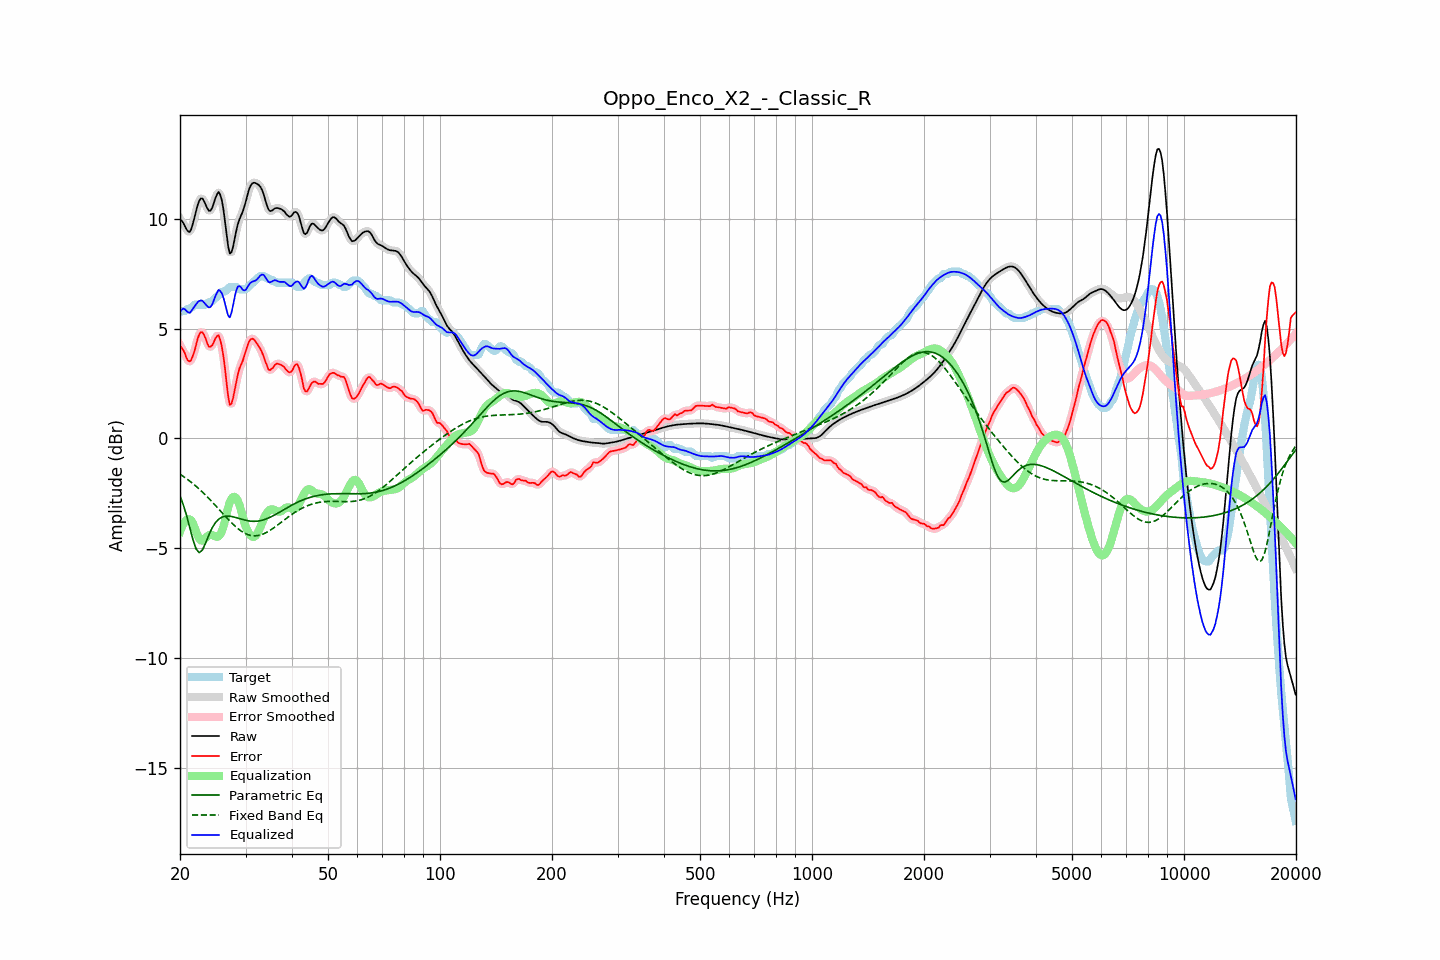

Data behind this chart, as committed beside it:
frequency, raw, error, smoothed, error_smoothed, equalization, parametric_eq, fixed_band_eq, equalized_raw, equalized_smoothed, target
20.00, 9.99, 4.22, 10.02, 4.25, -4.25, -2.61, -1.63, 5.74, 5.77, 5.76
20.20, 9.93, 4.13, 9.90, 4.12, -4.06, -2.81, -1.68, 5.87, 5.84, 5.80
20.40, 9.82, 4.03, 9.79, 3.98, -3.91, -3.01, -1.73, 5.92, 5.88, 5.80
20.61, 9.68, 3.88, 9.68, 3.85, -3.79, -3.25, -1.78, 5.89, 5.88, 5.80
20.81, 9.53, 3.66, 9.53, 3.68, -3.72, -3.49, -1.83, 5.81, 5.81, 5.87
21.02, 9.44, 3.54, 9.43, 3.55, -3.69, -3.77, -1.89, 5.75, 5.75, 5.90
21.23, 9.41, 3.50, 9.44, 3.52, -3.69, -4.04, -1.94, 5.72, 5.74, 5.90
21.44, 9.54, 3.58, 9.55, 3.59, -3.73, -4.32, -2.00, 5.80, 5.82, 5.96
21.66, 9.78, 3.77, 9.77, 3.75, -3.87, -4.60, -2.06, 5.91, 5.90, 6.02
21.87, 10.06, 3.97, 10.06, 3.99, -4.05, -4.82, -2.12, 6.00, 6.01, 6.09
22.09, 10.36, 4.26, 10.36, 4.27, -4.25, -5.04, -2.18, 6.11, 6.11, 6.10
22.31, 10.64, 4.54, 10.63, 4.53, -4.43, -5.13, -2.25, 6.21, 6.20, 6.10
22.54, 10.84, 4.74, 10.83, 4.74, -4.57, -5.21, -2.31, 6.26, 6.26, 6.10
22.76, 10.94, 4.84, 10.93, 4.83, -4.65, -5.15, -2.38, 6.29, 6.28, 6.10
22.99, 10.93, 4.83, 10.91, 4.82, -4.66, -5.08, -2.45, 6.27, 6.25, 6.10
23.22, 10.80, 4.71, 10.80, 4.71, -4.61, -4.92, -2.52, 6.19, 6.19, 6.10
23.45, 10.64, 4.54, 10.64, 4.52, -4.54, -4.76, -2.59, 6.10, 6.10, 6.10
23.69, 10.48, 4.32, 10.48, 4.34, -4.46, -4.57, -2.66, 6.02, 6.02, 6.16
23.92, 10.37, 4.18, 10.39, 4.21, -4.41, -4.39, -2.74, 5.97, 5.98, 6.20
24.16, 10.38, 4.18, 10.40, 4.18, -4.39, -4.23, -2.82, 5.99, 6.01, 6.20
24.40, 10.50, 4.24, 10.52, 4.25, -4.40, -4.08, -2.89, 6.10, 6.11, 6.26
24.65, 10.72, 4.38, 10.71, 4.39, -4.43, -3.96, -2.97, 6.28, 6.28, 6.33
24.89, 10.95, 4.55, 10.95, 4.55, -4.47, -3.84, -3.05, 6.48, 6.48, 6.39
25.14, 11.12, 4.66, 11.13, 4.66, -4.48, -3.76, -3.13, 6.63, 6.64, 6.46
25.39, 11.23, 4.71, 11.19, 4.66, -4.46, -3.68, -3.21, 6.77, 6.73, 6.53
25.65, 11.11, 4.50, 11.11, 4.51, -4.38, -3.63, -3.29, 6.72, 6.73, 6.61
25.91, 10.86, 4.19, 10.85, 4.20, -4.24, -3.59, -3.37, 6.62, 6.61, 6.67
26.16, 10.45, 3.75, 10.42, 3.73, -4.03, -3.57, -3.45, 6.42, 6.39, 6.70
26.43, 9.88, 3.18, 9.87, 3.14, -3.74, -3.55, -3.53, 6.13, 6.12, 6.70
26.69, 9.28, 2.51, 9.27, 2.49, -3.44, -3.54, -3.61, 5.85, 5.83, 6.77
26.96, 8.74, 1.90, 8.77, 1.94, -3.15, -3.54, -3.69, 5.59, 5.62, 6.84
27.23, 8.43, 1.53, 8.49, 1.61, -2.91, -3.55, -3.77, 5.51, 5.58, 6.90
27.50, 8.48, 1.58, 8.49, 1.59, -2.75, -3.56, -3.84, 5.72, 5.73, 6.90
27.77, 8.73, 1.83, 8.72, 1.81, -2.67, -3.57, -3.91, 6.05, 6.05, 6.90
28.05, 9.09, 2.20, 9.08, 2.18, -2.66, -3.59, -3.98, 6.43, 6.42, 6.90
28.33, 9.46, 2.56, 9.44, 2.56, -2.72, -3.61, -4.05, 6.74, 6.72, 6.90
28.62, 9.77, 2.93, 9.75, 2.90, -2.85, -3.63, -4.11, 6.92, 6.90, 6.84
28.90, 9.98, 3.19, 9.98, 3.16, -3.04, -3.65, -4.17, 6.94, 6.94, 6.80
29.19, 10.16, 3.37, 10.16, 3.37, -3.28, -3.68, -4.22, 6.88, 6.88, 6.80
29.48, 10.32, 3.53, 10.35, 3.56, -3.55, -3.70, -4.27, 6.77, 6.79, 6.80
29.78, 10.56, 3.76, 10.56, 3.77, -3.82, -3.72, -4.31, 6.74, 6.75, 6.80
30.08, 10.81, 4.00, 10.82, 4.00, -4.04, -3.73, -4.35, 6.77, 6.79, 6.81
30.38, 11.10, 4.23, 11.10, 4.23, -4.21, -3.75, -4.38, 6.89, 6.89, 6.87
30.68, 11.36, 4.42, 11.34, 4.40, -4.34, -3.76, -4.40, 7.02, 7.00, 6.94
30.99, 11.53, 4.51, 11.52, 4.51, -4.43, -3.77, -4.42, 7.10, 7.09, 7.01
31.30, 11.62, 4.55, 11.62, 4.54, -4.48, -3.78, -4.43, 7.14, 7.14, 7.08
31.61, 11.65, 4.51, 11.65, 4.50, -4.49, -3.78, -4.44, 7.17, 7.17, 7.15
31.93, 11.64, 4.41, 11.64, 4.42, -4.44, -3.78, -4.44, 7.19, 7.20, 7.22
32.24, 11.60, 4.31, 11.61, 4.32, -4.35, -3.77, -4.43, 7.25, 7.26, 7.29
32.57, 11.55, 4.20, 11.55, 4.20, -4.21, -3.76, -4.42, 7.34, 7.34, 7.35
32.89, 11.47, 4.07, 11.46, 4.07, -4.04, -3.75, -4.40, 7.43, 7.42, 7.40
33.22, 11.32, 3.93, 11.32, 3.91, -3.86, -3.73, -4.38, 7.47, 7.46, 7.40
33.55, 11.14, 3.74, 11.12, 3.74, -3.68, -3.71, -4.35, 7.46, 7.44, 7.40
33.89, 10.88, 3.52, 10.88, 3.52, -3.52, -3.69, -4.32, 7.35, 7.35, 7.36
34.23, 10.64, 3.34, 10.64, 3.32, -3.40, -3.66, -4.28, 7.24, 7.24, 7.30
34.57, 10.44, 3.14, 10.46, 3.18, -3.31, -3.63, -4.24, 7.13, 7.16, 7.30
34.92, 10.36, 3.10, 10.37, 3.13, -3.25, -3.60, -4.19, 7.11, 7.12, 7.25
35.27, 10.37, 3.18, 10.37, 3.15, -3.23, -3.56, -4.14, 7.15, 7.14, 7.20
35.62, 10.42, 3.23, 10.42, 3.25, -3.24, -3.52, -4.09, 7.19, 7.18, 7.20
35.97, 10.49, 3.34, 10.47, 3.33, -3.27, -3.48, -4.04, 7.22, 7.20, 7.14
... 635 more rows
